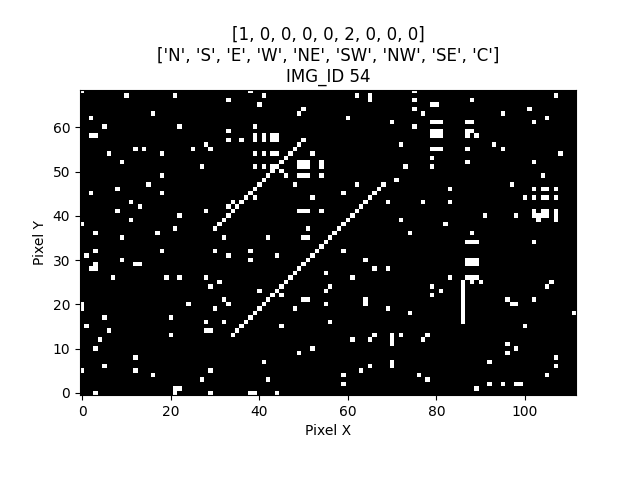

Data behind this chart, as committed beside it:
IMG_ID, PIXEL_X, PIXEL_Y, PIXEL_COLOR
54, 0, 0, 0
54, 1, 0, 0
54, 2, 0, 0
54, 3, 0, 1
54, 4, 0, 0
54, 5, 0, 0
54, 6, 0, 0
54, 7, 0, 0
54, 8, 0, 0
54, 9, 0, 0
54, 10, 0, 0
54, 11, 0, 0
54, 12, 0, 0
54, 13, 0, 0
54, 14, 0, 0
54, 15, 0, 0
54, 16, 0, 0
54, 17, 0, 0
54, 18, 0, 0
54, 19, 0, 0
54, 20, 0, 0
54, 21, 0, 1
54, 22, 0, 0
54, 23, 0, 0
54, 24, 0, 0
54, 25, 0, 0
54, 26, 0, 0
54, 27, 0, 0
54, 28, 0, 0
54, 29, 0, 1
54, 30, 0, 0
54, 31, 0, 0
54, 32, 0, 0
54, 33, 0, 0
54, 34, 0, 0
54, 35, 0, 0
54, 36, 0, 0
54, 37, 0, 0
54, 38, 0, 1
54, 39, 0, 1
54, 40, 0, 0
54, 41, 0, 0
54, 42, 0, 0
54, 43, 0, 0
54, 44, 0, 1
54, 45, 0, 0
54, 46, 0, 0
54, 47, 0, 0
54, 48, 0, 0
54, 49, 0, 0
54, 50, 0, 0
54, 51, 0, 0
54, 52, 0, 0
54, 53, 0, 0
54, 54, 0, 0
54, 55, 0, 0
54, 56, 0, 0
54, 57, 0, 0
54, 58, 0, 0
54, 59, 0, 0
... 7,668 more rows
